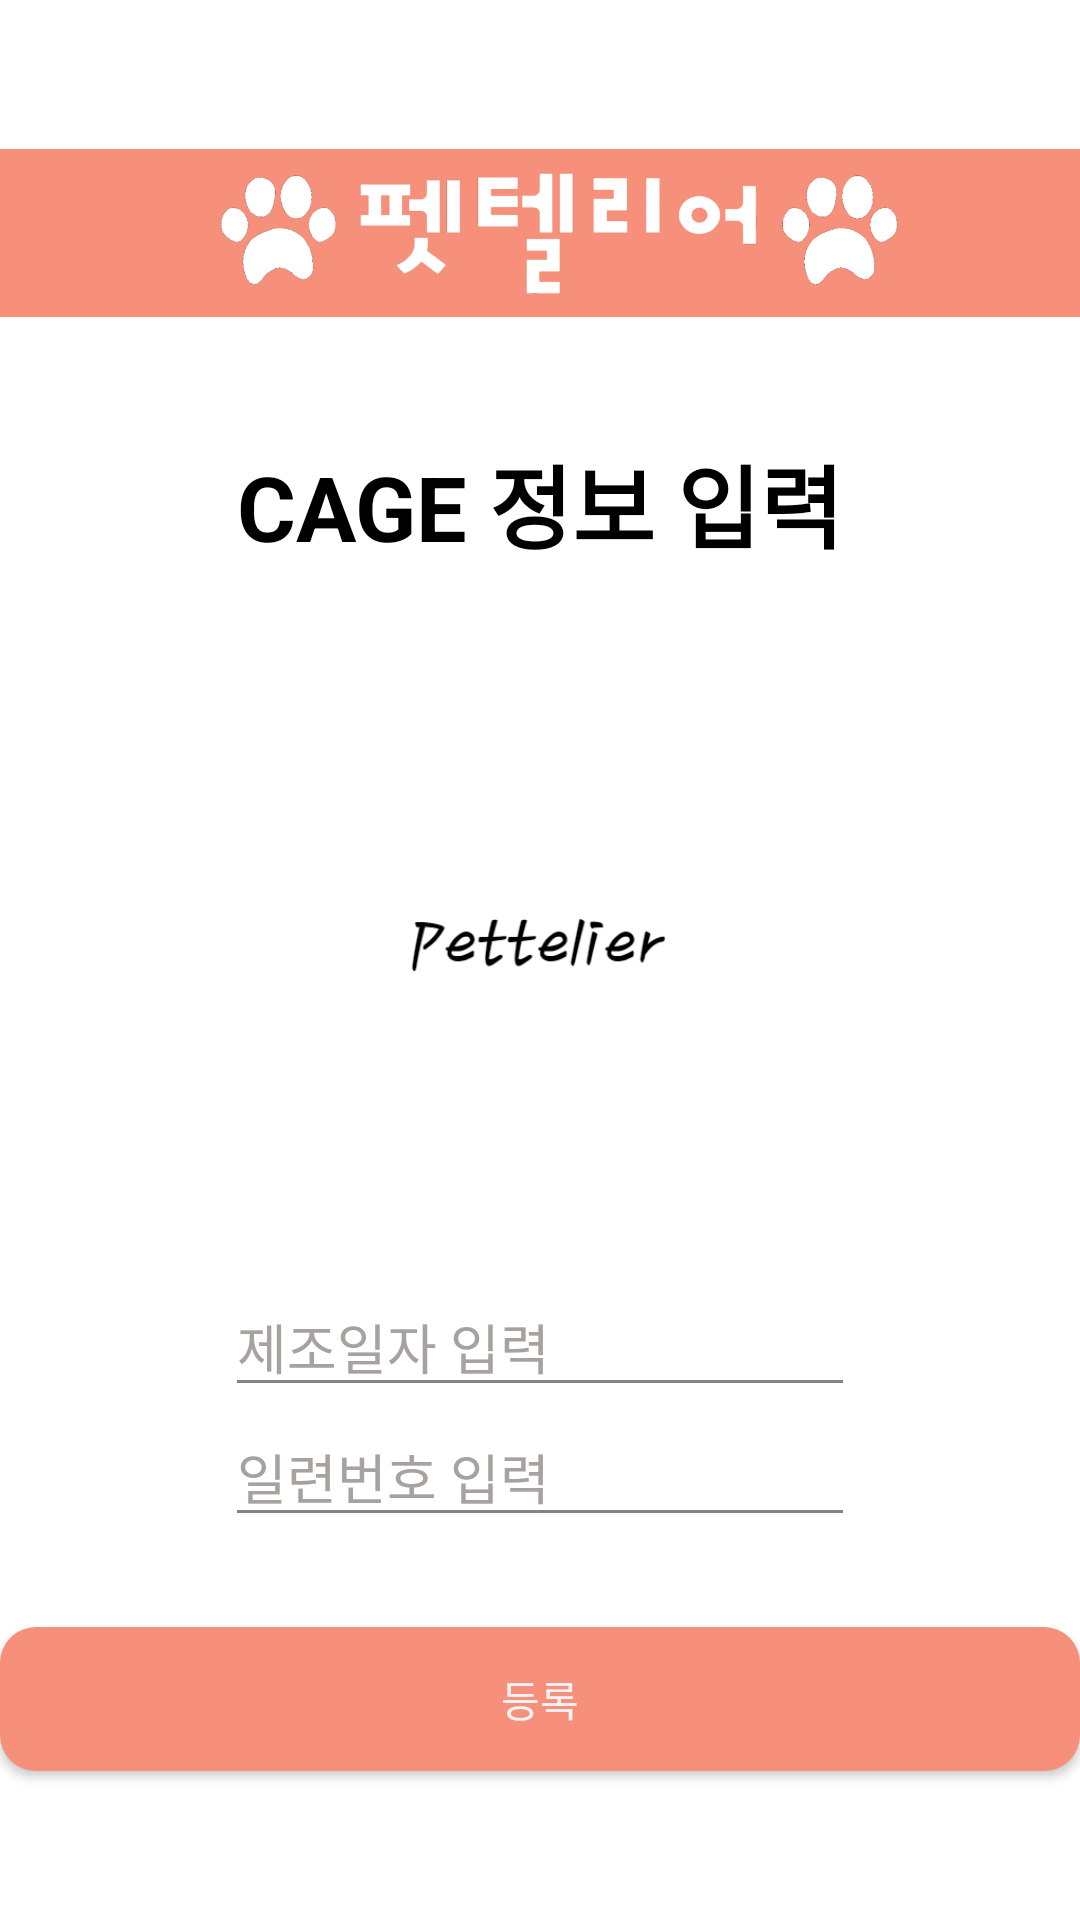

Produce the Android XML layout that renders to this screen, including the resource entries it uses.
<!-- AndroidManifest.xml: application theme Theme.Pettelier_AndroidVol2 -->
<!-- res/layout/activity_cage_register.xml -->
<?xml version="1.0" encoding="utf-8"?>
<LinearLayout xmlns:android="http://schemas.android.com/apk/res/android"
    xmlns:app="http://schemas.android.com/apk/res-auto"
    xmlns:tools="http://schemas.android.com/tools"
    android:layout_width="match_parent"
    android:layout_height="match_parent"
    android:background="#ffffff"
    android:gravity="center_horizontal|center_vertical"
    android:orientation="vertical">

    <com.google.android.material.appbar.AppBarLayout
        android:layout_width="match_parent"
        android:layout_height="wrap_content">

        <androidx.appcompat.widget.Toolbar
            android:layout_width="match_parent"
            android:layout_height="?attr/actionBarSize"
            android:baselineAligned="false">

            <ImageView
                android:layout_width="match_parent"
                android:layout_height="match_parent"
                android:src="@drawable/petlogo3" />
        </androidx.appcompat.widget.Toolbar>
    </com.google.android.material.appbar.AppBarLayout>

    <TextView
        android:layout_width="match_parent"
        android:layout_height="50dp"
        android:layout_marginTop="40dp"
        android:layout_marginBottom="10dp"
        android:text="CAGE 정보 입력"
        android:textAlignment="center"
        android:textColor="#000000"
        android:textSize="30dp"
        android:textStyle="bold" />

    <ImageView
        android:id="@+id/ManagerFragment1_Petprofile"
        android:layout_width="120dp"
        android:layout_height="120dp"
        android:layout_margin="50dp"
        android:src="@drawable/logo5" />

    <EditText
        android:id="@+id/edt_regi_name"
        android:layout_width="wrap_content"
        android:layout_height="wrap_content"
        android:ems="10"
        android:hint="제조일자 입력"
        android:inputType="textPersonName"
        android:textColor="#090808"
        android:textColorHint="#A7A1A1" />

    <EditText
        android:id="@+id/edt_regi_type"
        android:layout_width="wrap_content"
        android:layout_height="wrap_content"
        android:ems="10"
        android:hint="일련번호 입력"
        android:inputType="textPersonName"
        android:textColor="#090808"
        android:textColorHint="#A7A1A1" />

    <LinearLayout
        android:layout_width="381dp"
        android:layout_height="30dp"
        android:orientation="vertical">

    </LinearLayout>

    <Button
        android:id="@+id/btn_regist"
        android:layout_width="match_parent"
        android:layout_height="wrap_content"
        android:background="@drawable/button_radius"
        android:shadowColor="#F6907B"
        android:text="등록"
        android:textColor="#F3F3F6"
        android:textColorHighlight="#F6907B"
        android:textColorHint="#F6907B"
        android:textColorLink="#F6907B"
        app:rippleColor="#F6907B"
        app:strokeColor="#F6907B"
        tools:ignore="TextContrastCheck" />


    android:layout_width="wrap_content"
    android:layout_height="wrap_content">


</LinearLayout>
<!-- resources referenced by this layout -->
<resources>
  <!-- drawable button_radius (drawable) -->
  <?xml version="1.0" encoding="utf-8"?>
  <shape xmlns:android="http://schemas.android.com/apk/res/android"
      android:padding="10dp"
      android:shape="rectangle" >
      <solid android:color="#F6907B" />
      <corners
          android:bottomLeftRadius="12dp"
          android:bottomRightRadius="12dp"
          android:topLeftRadius="12dp"
          android:topRightRadius="12dp" />
  </shape>
  <!-- drawable logo5: png bitmap (drawable-v24, 5124 bytes) -->
  <!-- drawable petlogo3: png bitmap (drawable, 62122 bytes) -->
  <style name="Theme.Pettelier_AndroidVol2" parent="Theme.AppCompat">
          
           
          <item name="colorPrimary">@color/purple_500</item>
          <item name="colorPrimaryVariant">@color/purple_700</item>
          <item name="colorOnPrimary">@color/white</item>
          
          <item name="colorSecondary">@color/teal_200</item>
          <item name="colorSecondaryVariant">@color/teal_700</item>
          <item name="colorOnSecondary">@color/black</item>
          
          <item name="android:statusBarColor" tools:targetApi="l">?attr/colorPrimaryVariant</item>
          
          <item name="android:textColor">#FF000000</item>
          <item name="android:editTextColor">#FF000000</item>
          <item name="android:colorControlNormal">#FF848484</item>
          <item name="android:textColorHint">#FF848484</item>
          <item name="android:colorButtonNormal">#F6907B</item>
  
          <item name="windowActionBar">false</item>
          <item name="windowNoTitle">true</item>
  
  
      </style>
  <color name="purple_500">#F6907B</color>
  <color name="purple_700">#F6907B</color>
  <color name="white">#FFFFFFFF</color>
  <color name="teal_200">#FF03DAC5</color>
  <color name="teal_700">#FF018786</color>
  <color name="black">#FF000000</color>
</resources>
